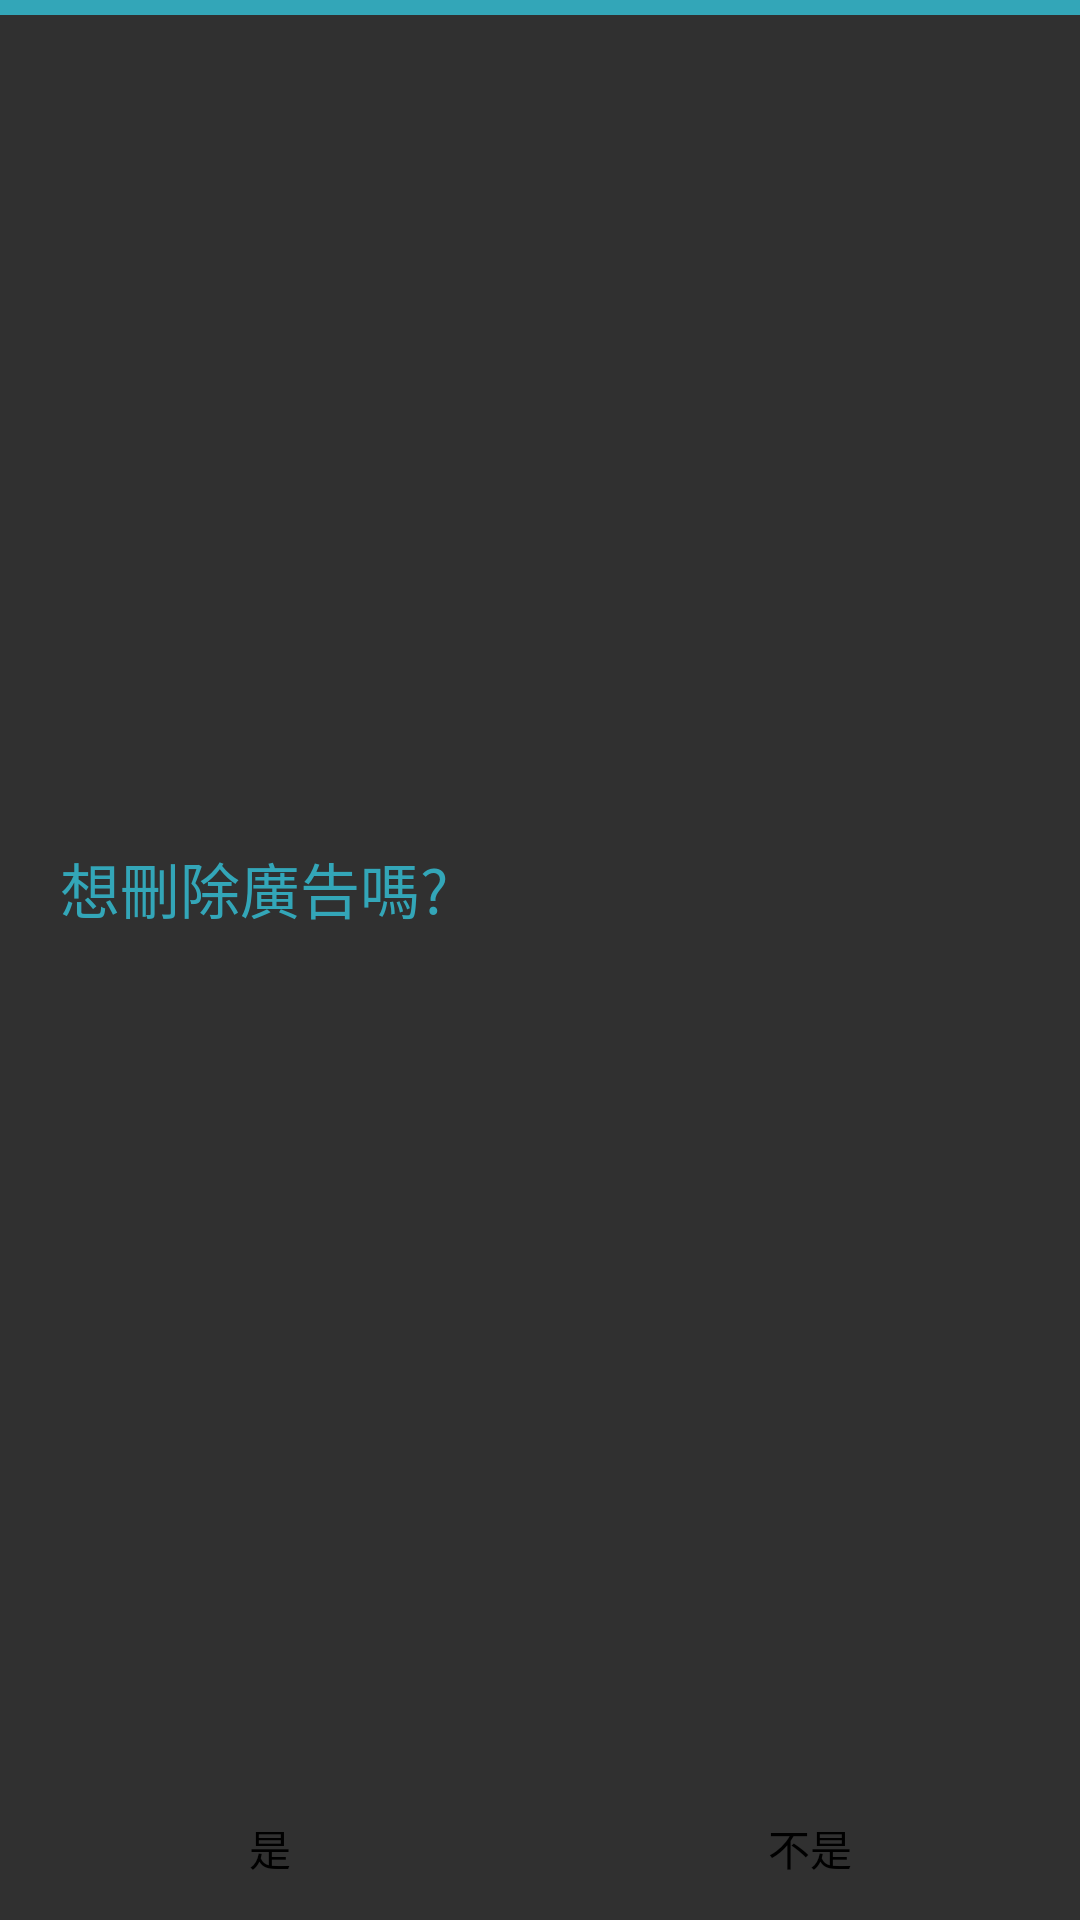

Android layout source for this screen:
<!-- AndroidManifest.xml: application theme Theme.Design.NoActionBar -->
<!-- res/layout/cart_dialog.xml -->
<?xml version="1.0" encoding="utf-8"?>
<androidx.constraintlayout.widget.ConstraintLayout xmlns:android="http://schemas.android.com/apk/res/android"
    xmlns:app="http://schemas.android.com/apk/res-auto"
    android:layout_width="match_parent"
    android:layout_height="wrap_content"
    android:background="@drawable/cart_dialog_check">

    <ImageView
        android:layout_width="0dp"
        android:layout_height="5dp"
        android:src="@color/cart_dialog_33A6B8"
        app:layout_constraintEnd_toEndOf="parent"
        app:layout_constraintStart_toStartOf="parent"
        app:layout_constraintTop_toTopOf="parent" />

    <TextView
        android:id="@+id/cart_dialog_tv_title"
        android:layout_width="wrap_content"
        android:layout_height="wrap_content"
        android:layout_margin="20dp"
        android:text="@string/no_ad"
        android:textColor="@color/cart_dialog_33A6B8"
        android:textSize="20sp"
        app:layout_constraintBottom_toTopOf="@id/cart_dialog_bt_yes"
        app:layout_constraintStart_toStartOf="parent"
        app:layout_constraintTop_toTopOf="parent" />

    <Button
        android:id="@+id/cart_dialog_bt_yes"
        android:layout_width="0dp"
        android:layout_height="wrap_content"
        android:background="@drawable/cart_dialog_check"
        android:text="@string/yes"
        android:textColor="@color/black"
        app:layout_constraintBottom_toBottomOf="parent"
        app:layout_constraintEnd_toStartOf="@+id/cart_dialog_bt_no"
        app:layout_constraintStart_toStartOf="parent" />

    <Button
        android:id="@+id/cart_dialog_bt_no"
        android:layout_width="0dp"
        android:layout_height="wrap_content"
        android:background="@drawable/cart_dialog_check"
        android:text="@string/no"
        android:textColor="@color/black"
        app:layout_constraintBottom_toBottomOf="parent"
        app:layout_constraintEnd_toEndOf="parent"
        app:layout_constraintStart_toEndOf="@+id/cart_dialog_bt_yes" />

</androidx.constraintlayout.widget.ConstraintLayout>
<!-- resources referenced by this layout -->
<resources>
  <color name="black">#FF000000</color>
  <color name="cart_dialog_33A6B8">#33A6B8</color>
  <string name="no">不是</string>
  <string name="no_ad">想刪除廣告嗎?</string>
  <string name="yes">是</string>
</resources>
